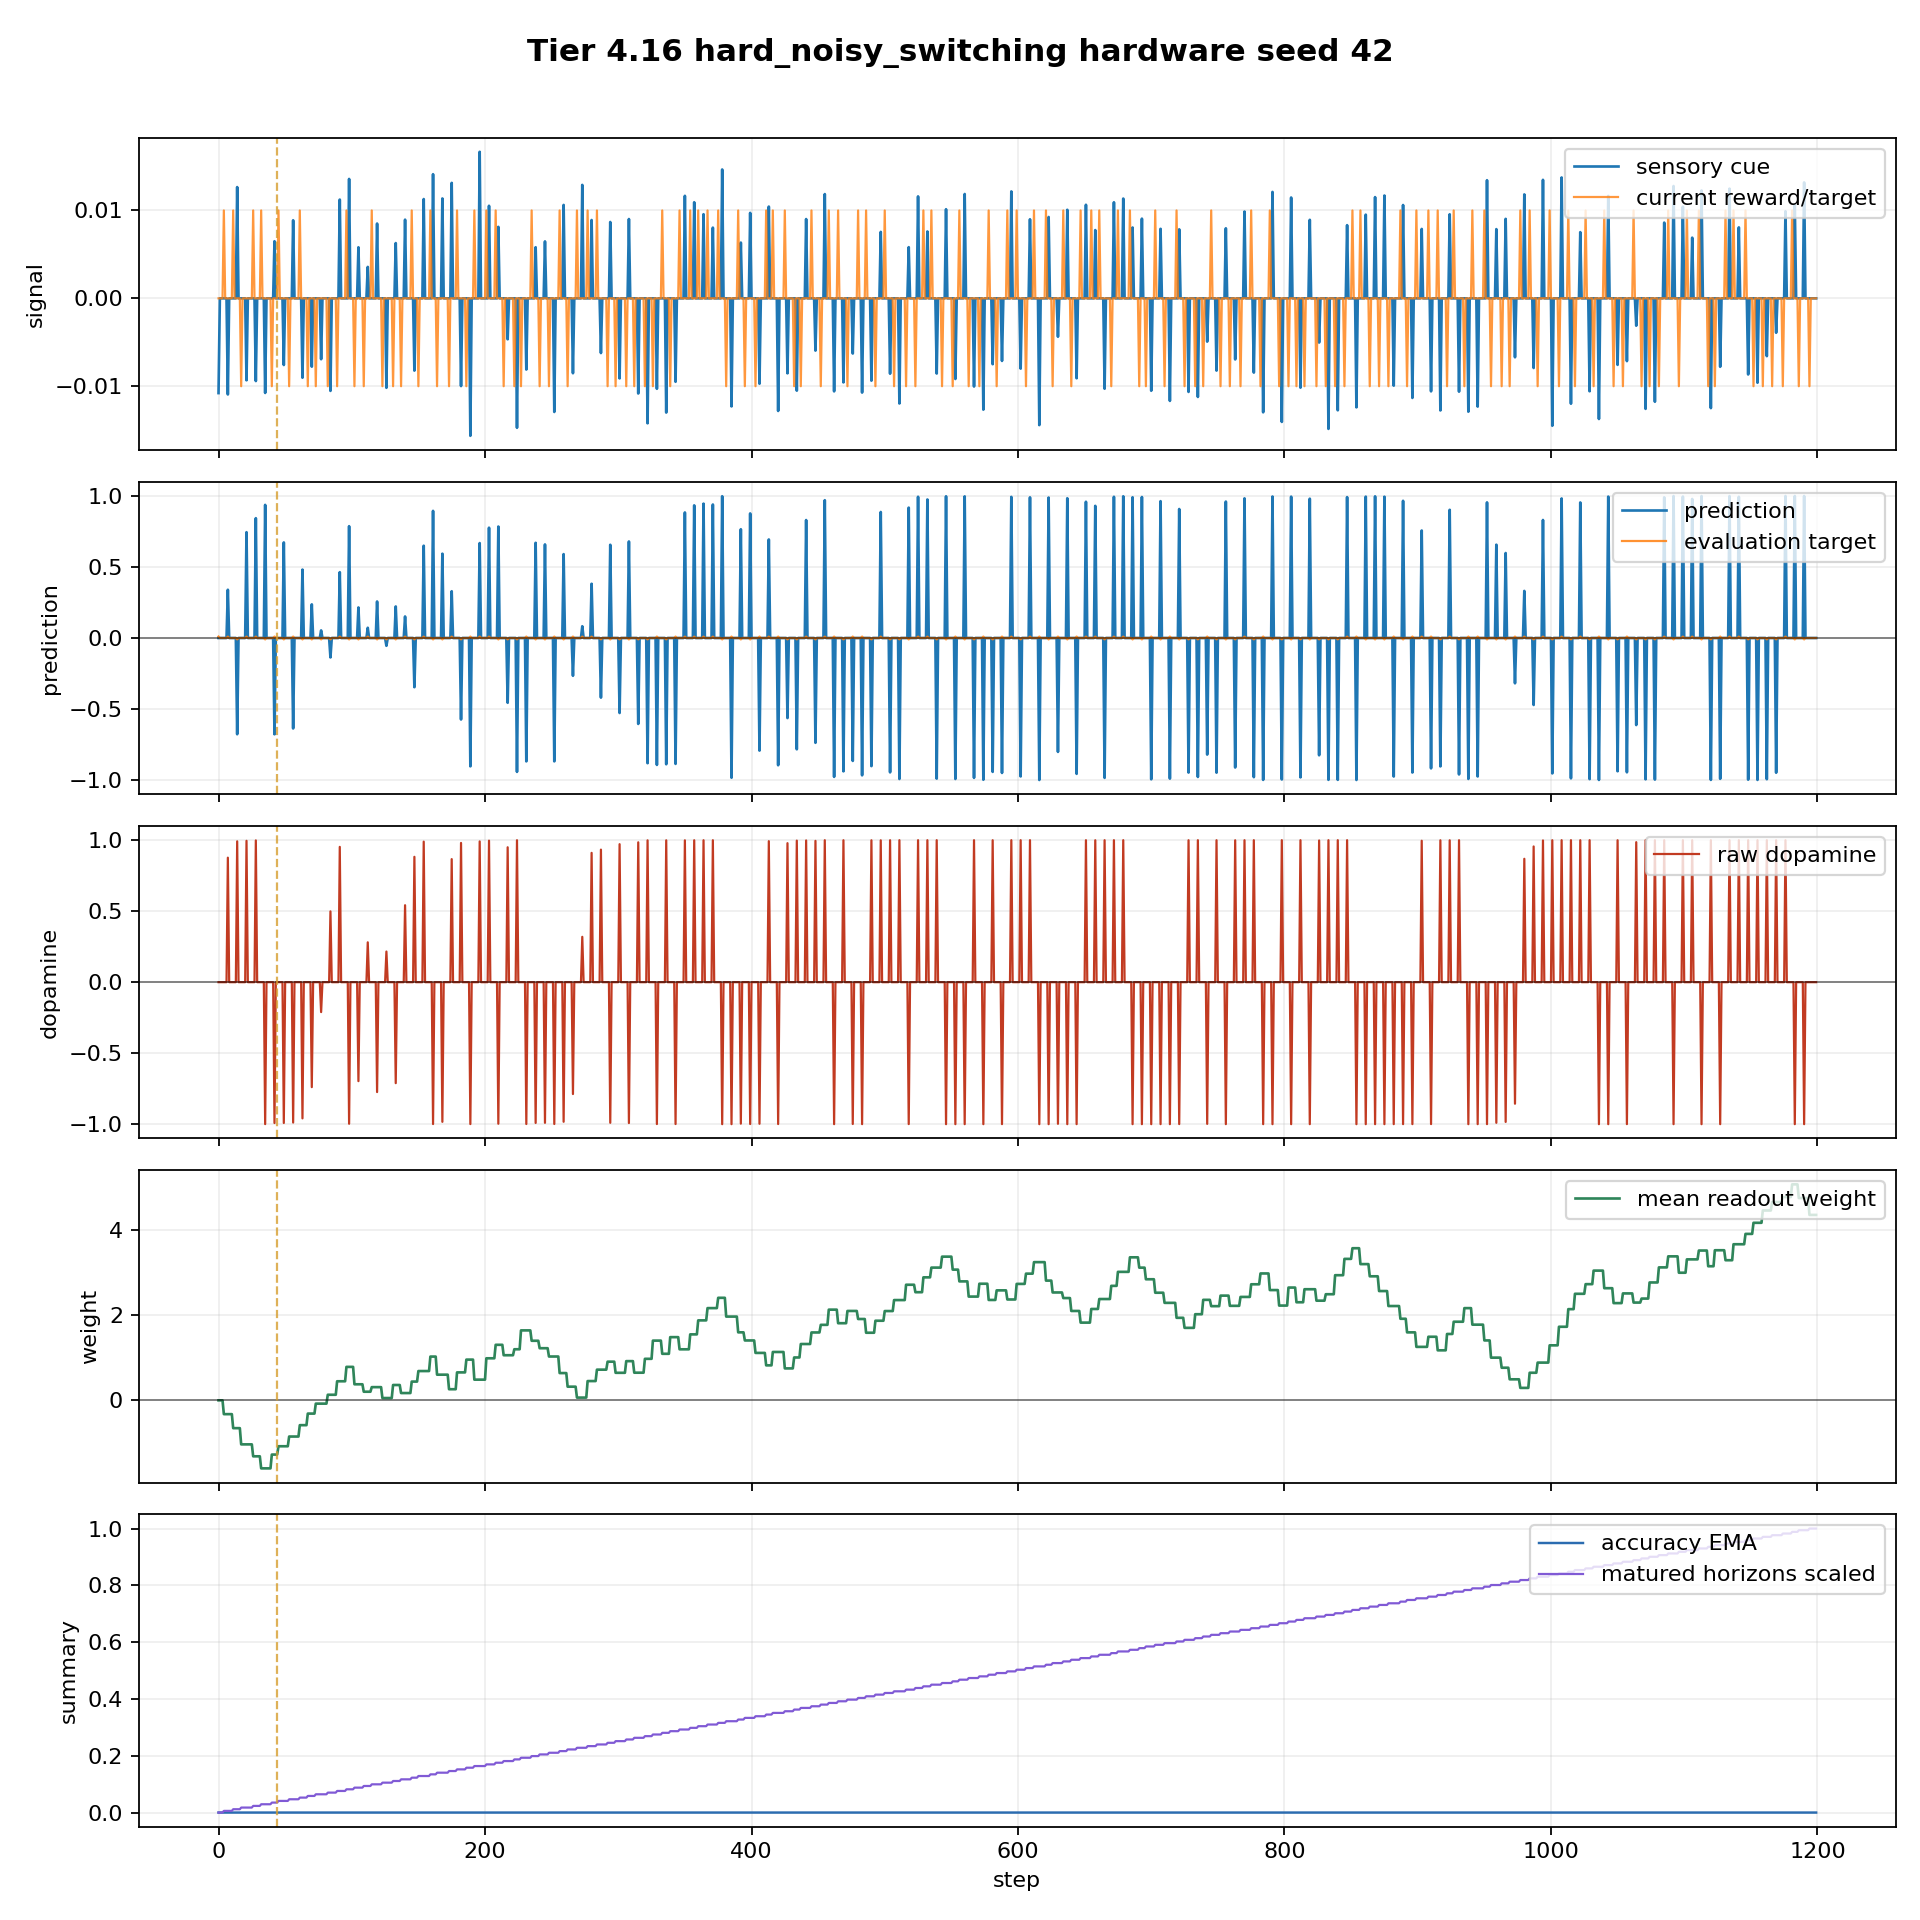

Data behind this chart, as committed beside it:
step, sensory_return_1m, target_return_1m, target_signal_horizon, target_signal_sign, target_signal_nonzero, feedback_due_step, colony_prediction, prediction_sign, strict_direction_correct, step_spike_count, spike_scale, host_replay_weight, host_replay_bias, mean_readout_weight, raw_dopamine, matured_horizons, matured_horizons_this_step, pending_horizons, n_alive, births_this_step, deaths_this_step, tier, tier_part
0, -0.01078, 0.0, 0.01, 1, True, 4, 0.0, 0, False, 64, 2.0, 0.0, 0.0, 0.0, 0.0, 0, 0, 1, 8, 0, 0, Tier 4.16 - Harder SpiNNaker Hardware Ca…, 4.16b
1, 0.0, 0.0, 0.0, 0, False, -1, 0.0, 0, False, 80, 2.0, 0.0, 0.0, 0.0, 0.0, 0, 0, 1, 8, 0, 0, Tier 4.16 - Harder SpiNNaker Hardware Ca…, 4.16b
2, 0.0, 0.0, 0.0, 0, False, -1, 0.0, 0, False, 80, 2.0, 0.0, 0.0, 0.0, 0.0, 0, 0, 1, 8, 0, 0, Tier 4.16 - Harder SpiNNaker Hardware Ca…, 4.16b
3, 0.0, 0.0, 0.0, 0, False, -1, 0.0, 0, False, 80, 2.0, 0.0, 0.0, 0.0, 0.0, 0, 0, 1, 8, 0, 0, Tier 4.16 - Harder SpiNNaker Hardware Ca…, 4.16b
4, 0.0, 0.01, 0.0, 0, False, -1, 0.0, 0, False, 80, 2.0, -0.3234, 0.0, -0.3234, 0.0, 1, 1, 0, 8, 0, 0, Tier 4.16 - Harder SpiNNaker Hardware Ca…, 4.16b
5, 0.0, 0.0, 0.0, 0, False, -1, 0.0, 0, False, 80, 2.0, -0.3234, 0.0, -0.3234, 0.0, 1, 0, 0, 8, 0, 0, Tier 4.16 - Harder SpiNNaker Hardware Ca…, 4.16b
6, 0.0, 0.0, 0.0, 0, False, -1, 0.0, 0, False, 80, 2.0, -0.3234, 0.0, -0.3234, 0.0, 1, 0, 0, 8, 0, 0, Tier 4.16 - Harder SpiNNaker Hardware Ca…, 4.16b
7, -0.01094, 0.0, 0.01, 1, True, 11, 0.3397, 1, True, 72, 2.0, -0.3234, 0.0, -0.3234, 0.8762, 1, 0, 1, 8, 0, 0, Tier 4.16 - Harder SpiNNaker Hardware Ca…, 4.16b
8, 0.0, 0.0, 0.0, 0, False, -1, 0.0, 0, False, 80, 2.0, -0.3234, 0.0, -0.3234, 0.0, 1, 0, 1, 8, 0, 0, Tier 4.16 - Harder SpiNNaker Hardware Ca…, 4.16b
9, 0.0, 0.0, 0.0, 0, False, -1, 0.0, 0, False, 80, 2.0, -0.3234, 0.0, -0.3234, 0.0, 1, 0, 1, 8, 0, 0, Tier 4.16 - Harder SpiNNaker Hardware Ca…, 4.16b
10, 0.0, 0.0, 0.0, 0, False, -1, 0.0, 0, False, 80, 2.0, -0.3234, 0.0, -0.3234, 0.0, 1, 0, 1, 8, 0, 0, Tier 4.16 - Harder SpiNNaker Hardware Ca…, 4.16b
11, 0.0, 0.01, 0.0, 0, False, -1, 0.0, 0, False, 80, 2.0, -0.6516, 0.0, -0.6516, 0.0, 2, 1, 0, 8, 0, 0, Tier 4.16 - Harder SpiNNaker Hardware Ca…, 4.16b
12, 0.0, 0.0, 0.0, 0, False, -1, 0.0, 0, False, 80, 2.0, -0.6516, 0.0, -0.6516, 0.0, 2, 0, 0, 8, 0, 0, Tier 4.16 - Harder SpiNNaker Hardware Ca…, 4.16b
13, 0.0, 0.0, 0.0, 0, False, -1, 0.0, 0, False, 80, 2.0, -0.6516, 0.0, -0.6516, 0.0, 2, 0, 0, 8, 0, 0, Tier 4.16 - Harder SpiNNaker Hardware Ca…, 4.16b
14, 0.01266, 0.0, -0.01, -1, True, 17, -0.6777, -1, True, 80, 2.0, -0.6516, 0.0, -0.6516, 0.9912, 2, 0, 1, 8, 0, 0, Tier 4.16 - Harder SpiNNaker Hardware Ca…, 4.16b
15, 0.0, 0.0, 0.0, 0, False, -1, 0.0, 0, False, 80, 2.0, -0.6516, 0.0, -0.6516, 0.0, 2, 0, 1, 8, 0, 0, Tier 4.16 - Harder SpiNNaker Hardware Ca…, 4.16b
16, 0.0, 0.0, 0.0, 0, False, -1, 0.0, 0, False, 80, 2.0, -0.6516, 0.0, -0.6516, 0.0, 2, 0, 1, 8, 0, 0, Tier 4.16 - Harder SpiNNaker Hardware Ca…, 4.16b
17, 0.0, -0.01, 0.0, 0, False, -1, 0.0, 0, False, 80, 2.0, -1.031, 0.0, -1.031, 0.0, 3, 1, 0, 8, 0, 0, Tier 4.16 - Harder SpiNNaker Hardware Ca…, 4.16b
18, 0.0, 0.0, 0.0, 0, False, -1, 0.0, 0, False, 80, 2.0, -1.031, 0.0, -1.031, 0.0, 3, 0, 0, 8, 0, 0, Tier 4.16 - Harder SpiNNaker Hardware Ca…, 4.16b
19, 0.0, 0.0, 0.0, 0, False, -1, 0.0, 0, False, 80, 2.0, -1.031, 0.0, -1.031, 0.0, 3, 0, 0, 8, 0, 0, Tier 4.16 - Harder SpiNNaker Hardware Ca…, 4.16b
20, 0.0, 0.0, 0.0, 0, False, -1, 0.0, 0, False, 80, 2.0, -1.031, 0.0, -1.031, 0.0, 3, 0, 0, 8, 0, 0, Tier 4.16 - Harder SpiNNaker Hardware Ca…, 4.16b
21, -0.009326, 0.0, 0.01, 1, True, 26, 0.7451, 1, True, 64, 2.0, -1.031, 0.0, -1.031, 0.9949, 3, 0, 1, 8, 0, 0, Tier 4.16 - Harder SpiNNaker Hardware Ca…, 4.16b
22, 0.0, 0.0, 0.0, 0, False, -1, 0.0, 0, False, 80, 2.0, -1.031, 0.0, -1.031, 0.0, 3, 0, 1, 8, 0, 0, Tier 4.16 - Harder SpiNNaker Hardware Ca…, 4.16b
23, 0.0, 0.0, 0.0, 0, False, -1, 0.0, 0, False, 80, 2.0, -1.031, 0.0, -1.031, 0.0, 3, 0, 1, 8, 0, 0, Tier 4.16 - Harder SpiNNaker Hardware Ca…, 4.16b
24, 0.0, 0.0, 0.0, 0, False, -1, 0.0, 0, False, 80, 2.0, -1.031, 0.0, -1.031, 0.0, 3, 0, 1, 8, 0, 0, Tier 4.16 - Harder SpiNNaker Hardware Ca…, 4.16b
25, 0.0, 0.0, 0.0, 0, False, -1, 0.0, 0, False, 80, 2.0, -1.031, 0.0, -1.031, 0.0, 3, 0, 1, 8, 0, 0, Tier 4.16 - Harder SpiNNaker Hardware Ca…, 4.16b
26, 0.0, 0.01, 0.0, 0, False, -1, 0.0, 0, False, 80, 2.0, -1.311, 0.0, -1.311, 0.0, 4, 1, 0, 8, 0, 0, Tier 4.16 - Harder SpiNNaker Hardware Ca…, 4.16b
27, 0.0, 0.0, 0.0, 0, False, -1, 0.0, 0, False, 80, 2.0, -1.311, 0.0, -1.311, 0.0, 4, 0, 0, 8, 0, 0, Tier 4.16 - Harder SpiNNaker Hardware Ca…, 4.16b
28, -0.009413, 0.0, 0.01, 1, True, 32, 0.8438, 1, True, 64, 2.0, -1.311, 0.0, -1.311, 0.9977, 4, 0, 1, 8, 0, 0, Tier 4.16 - Harder SpiNNaker Hardware Ca…, 4.16b
29, 0.0, 0.0, 0.0, 0, False, -1, 0.0, 0, False, 80, 2.0, -1.311, 0.0, -1.311, 0.0, 4, 0, 1, 8, 0, 0, Tier 4.16 - Harder SpiNNaker Hardware Ca…, 4.16b
30, 0.0, 0.0, 0.0, 0, False, -1, 0.0, 0, False, 80, 2.0, -1.311, 0.0, -1.311, 0.0, 4, 0, 1, 8, 0, 0, Tier 4.16 - Harder SpiNNaker Hardware Ca…, 4.16b
31, 0.0, 0.0, 0.0, 0, False, -1, 0.0, 0, False, 80, 2.0, -1.311, 0.0, -1.311, 0.0, 4, 0, 1, 8, 0, 0, Tier 4.16 - Harder SpiNNaker Hardware Ca…, 4.16b
32, 0.0, 0.01, 0.0, 0, False, -1, 0.0, 0, False, 80, 2.0, -1.594, 0.0, -1.594, 0.0, 5, 1, 0, 8, 0, 0, Tier 4.16 - Harder SpiNNaker Hardware Ca…, 4.16b
33, 0.0, 0.0, 0.0, 0, False, -1, 0.0, 0, False, 80, 2.0, -1.594, 0.0, -1.594, 0.0, 5, 0, 0, 8, 0, 0, Tier 4.16 - Harder SpiNNaker Hardware Ca…, 4.16b
34, 0.0, 0.0, 0.0, 0, False, -1, 0.0, 0, False, 80, 2.0, -1.594, 0.0, -1.594, 0.0, 5, 0, 0, 8, 0, 0, Tier 4.16 - Harder SpiNNaker Hardware Ca…, 4.16b
35, -0.01077, 0.0, -0.01, -1, True, 40, 0.9374, 1, False, 72, 2.0, -1.594, 0.0, -1.594, -0.9989, 5, 0, 1, 8, 0, 0, Tier 4.16 - Harder SpiNNaker Hardware Ca…, 4.16b
36, 0.0, 0.0, 0.0, 0, False, -1, 0.0, 0, False, 80, 2.0, -1.594, 0.0, -1.594, 0.0, 5, 0, 1, 8, 0, 0, Tier 4.16 - Harder SpiNNaker Hardware Ca…, 4.16b
37, 0.0, 0.0, 0.0, 0, False, -1, 0.0, 0, False, 80, 2.0, -1.594, 0.0, -1.594, 0.0, 5, 0, 1, 8, 0, 0, Tier 4.16 - Harder SpiNNaker Hardware Ca…, 4.16b
38, 0.0, 0.0, 0.0, 0, False, -1, 0.0, 0, False, 80, 2.0, -1.594, 0.0, -1.594, 0.0, 5, 0, 1, 8, 0, 0, Tier 4.16 - Harder SpiNNaker Hardware Ca…, 4.16b
39, 0.0, 0.0, 0.0, 0, False, -1, 0.0, 0, False, 80, 2.0, -1.594, 0.0, -1.594, 0.0, 5, 0, 1, 8, 0, 0, Tier 4.16 - Harder SpiNNaker Hardware Ca…, 4.16b
40, 0.0, -0.01, 0.0, 0, False, -1, 0.0, 0, False, 80, 2.0, -1.27, 0.0, -1.27, 0.0, 6, 1, 0, 8, 0, 0, Tier 4.16 - Harder SpiNNaker Hardware Ca…, 4.16b
41, 0.0, 0.0, 0.0, 0, False, -1, 0.0, 0, False, 80, 2.0, -1.27, 0.0, -1.27, 0.0, 6, 0, 0, 8, 0, 0, Tier 4.16 - Harder SpiNNaker Hardware Ca…, 4.16b
42, 0.006497, 0.0, 0.01, 1, True, 45, -0.678, -1, False, 80, 2.0, -1.27, 0.0, -1.27, -0.9912, 6, 0, 1, 8, 0, 0, Tier 4.16 - Harder SpiNNaker Hardware Ca…, 4.16b
43, 0.0, 0.0, 0.0, 0, False, -1, 0.0, 0, False, 80, 2.0, -1.27, 0.0, -1.27, 0.0, 6, 0, 1, 8, 0, 0, Tier 4.16 - Harder SpiNNaker Hardware Ca…, 4.16b
44, 0.0, 0.0, 0.0, 0, False, -1, 0.0, 0, False, 80, 2.0, -1.27, 0.0, -1.27, 0.0, 6, 0, 1, 8, 0, 0, Tier 4.16 - Harder SpiNNaker Hardware Ca…, 4.16b
45, 0.0, 0.01, 0.0, 0, False, -1, 0.0, 0, False, 80, 2.0, -1.076, 0.0, -1.076, 0.0, 7, 1, 0, 8, 0, 0, Tier 4.16 - Harder SpiNNaker Hardware Ca…, 4.16b
46, 0.0, 0.0, 0.0, 0, False, -1, 0.0, 0, False, 80, 2.0, -1.076, 0.0, -1.076, 0.0, 7, 0, 0, 8, 0, 0, Tier 4.16 - Harder SpiNNaker Hardware Ca…, 4.16b
47, 0.0, 0.0, 0.0, 0, False, -1, 0.0, 0, False, 80, 2.0, -1.076, 0.0, -1.076, 0.0, 7, 0, 0, 8, 0, 0, Tier 4.16 - Harder SpiNNaker Hardware Ca…, 4.16b
48, 0.0, 0.0, 0.0, 0, False, -1, 0.0, 0, False, 80, 2.0, -1.076, 0.0, -1.076, 0.0, 7, 0, 0, 8, 0, 0, Tier 4.16 - Harder SpiNNaker Hardware Ca…, 4.16b
49, -0.007588, 0.0, -0.01, -1, True, 53, 0.673, 1, False, 64, 2.0, -1.076, 0.0, -1.076, -0.9909, 7, 0, 1, 8, 0, 0, Tier 4.16 - Harder SpiNNaker Hardware Ca…, 4.16b
50, 0.0, 0.0, 0.0, 0, False, -1, 0.0, 0, False, 80, 2.0, -1.076, 0.0, -1.076, 0.0, 7, 0, 1, 8, 0, 0, Tier 4.16 - Harder SpiNNaker Hardware Ca…, 4.16b
51, 0.0, 0.0, 0.0, 0, False, -1, 0.0, 0, False, 80, 2.0, -1.076, 0.0, -1.076, 0.0, 7, 0, 1, 8, 0, 0, Tier 4.16 - Harder SpiNNaker Hardware Ca…, 4.16b
52, 0.0, 0.0, 0.0, 0, False, -1, 0.0, 0, False, 80, 2.0, -1.076, 0.0, -1.076, 0.0, 7, 0, 1, 8, 0, 0, Tier 4.16 - Harder SpiNNaker Hardware Ca…, 4.16b
53, 0.0, -0.01, 0.0, 0, False, -1, 0.0, 0, False, 80, 2.0, -0.8479, 0.0, -0.8479, 0.0, 8, 1, 0, 8, 0, 0, Tier 4.16 - Harder SpiNNaker Hardware Ca…, 4.16b
54, 0.0, 0.0, 0.0, 0, False, -1, 0.0, 0, False, 80, 2.0, -0.8479, 0.0, -0.8479, 0.0, 8, 0, 0, 8, 0, 0, Tier 4.16 - Harder SpiNNaker Hardware Ca…, 4.16b
55, 0.0, 0.0, 0.0, 0, False, -1, 0.0, 0, False, 80, 2.0, -0.8479, 0.0, -0.8479, 0.0, 8, 0, 0, 8, 0, 0, Tier 4.16 - Harder SpiNNaker Hardware Ca…, 4.16b
56, 0.008881, 0.0, 0.01, 1, True, 61, -0.637, -1, False, 80, 2.0, -0.8479, 0.0, -0.8479, -0.9878, 8, 0, 1, 8, 0, 0, Tier 4.16 - Harder SpiNNaker Hardware Ca…, 4.16b
57, 0.0, 0.0, 0.0, 0, False, -1, 0.0, 0, False, 80, 2.0, -0.8479, 0.0, -0.8479, 0.0, 8, 0, 1, 8, 0, 0, Tier 4.16 - Harder SpiNNaker Hardware Ca…, 4.16b
58, 0.0, 0.0, 0.0, 0, False, -1, 0.0, 0, False, 80, 2.0, -0.8479, 0.0, -0.8479, 0.0, 8, 0, 1, 8, 0, 0, Tier 4.16 - Harder SpiNNaker Hardware Ca…, 4.16b
59, 0.0, 0.0, 0.0, 0, False, -1, 0.0, 0, False, 80, 2.0, -0.8479, 0.0, -0.8479, 0.0, 8, 0, 1, 8, 0, 0, Tier 4.16 - Harder SpiNNaker Hardware Ca…, 4.16b
... 1,140 more rows
